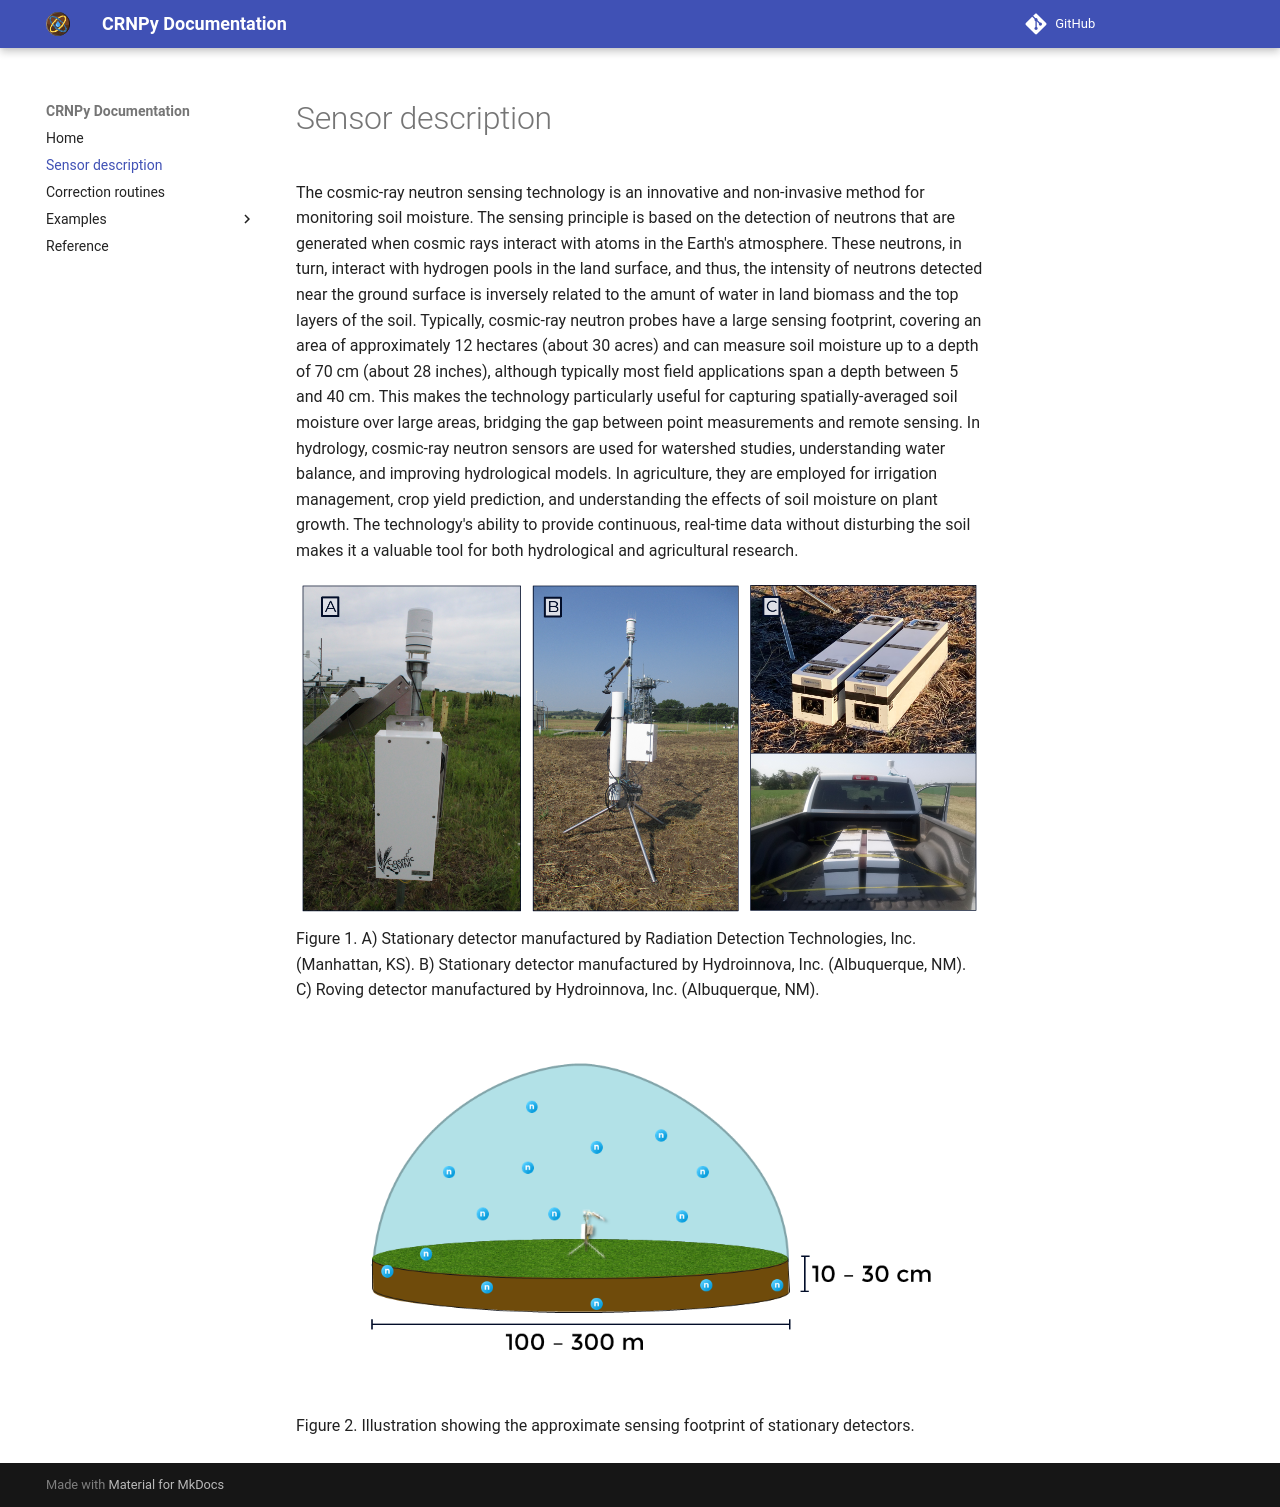

repository: soilwater/crnpy · page: sensor_description/index.html · generator: mkdocs

The cosmic-ray neutron sensing technology is an innovative and non-invasive method for monitoring soil moisture. The sensing principle is based on the detection of neutrons that are generated when cosmic rays interact with atoms in the Earth's atmosphere. These neutrons, in turn, interact with hydrogen pools in the land surface, and thus, the intensity of neutrons detected near the ground surface is inversely related to the amunt of water in land biomass and the top layers of the soil. Typically, cosmic-ray neutron probes have a large sensing footprint, covering an area of approximately 12 hectares (about 30 acres) and can measure soil moisture up to a depth of 70 cm (about 28 inches), although typically most field applications span a depth between 5 and 40 cm. This makes the technology particularly useful for capturing spatially-averaged soil moisture over large areas, bridging the gap between point measurements and remote sensing. In hydrology, cosmic-ray neutron sensors are used for watershed studies, understanding water balance, and improving hydrological models. In agriculture, they are employed for irrigation management, crop yield prediction, and understanding the effects of soil moisture on plant growth. The technology's ability to provide continuous, real-time data without disturbing the soil makes it a valuable tool for both hydrological and agricultural research.


![Detectors](img/detectors.png)
Figure 1. A) Stationary detector manufactured by Radiation Detection Technologies, Inc. (Manhattan, KS). B) Stationary detector manufactured by Hydroinnova, Inc. (Albuquerque, NM). C) Roving detector manufactured by Hydroinnova, Inc. (Albuquerque, NM).

![CRNP Footprint](img/CRNP_footprint.png)
Figure 2. Illustration showing the approximate sensing footprint of stationary detectors.
